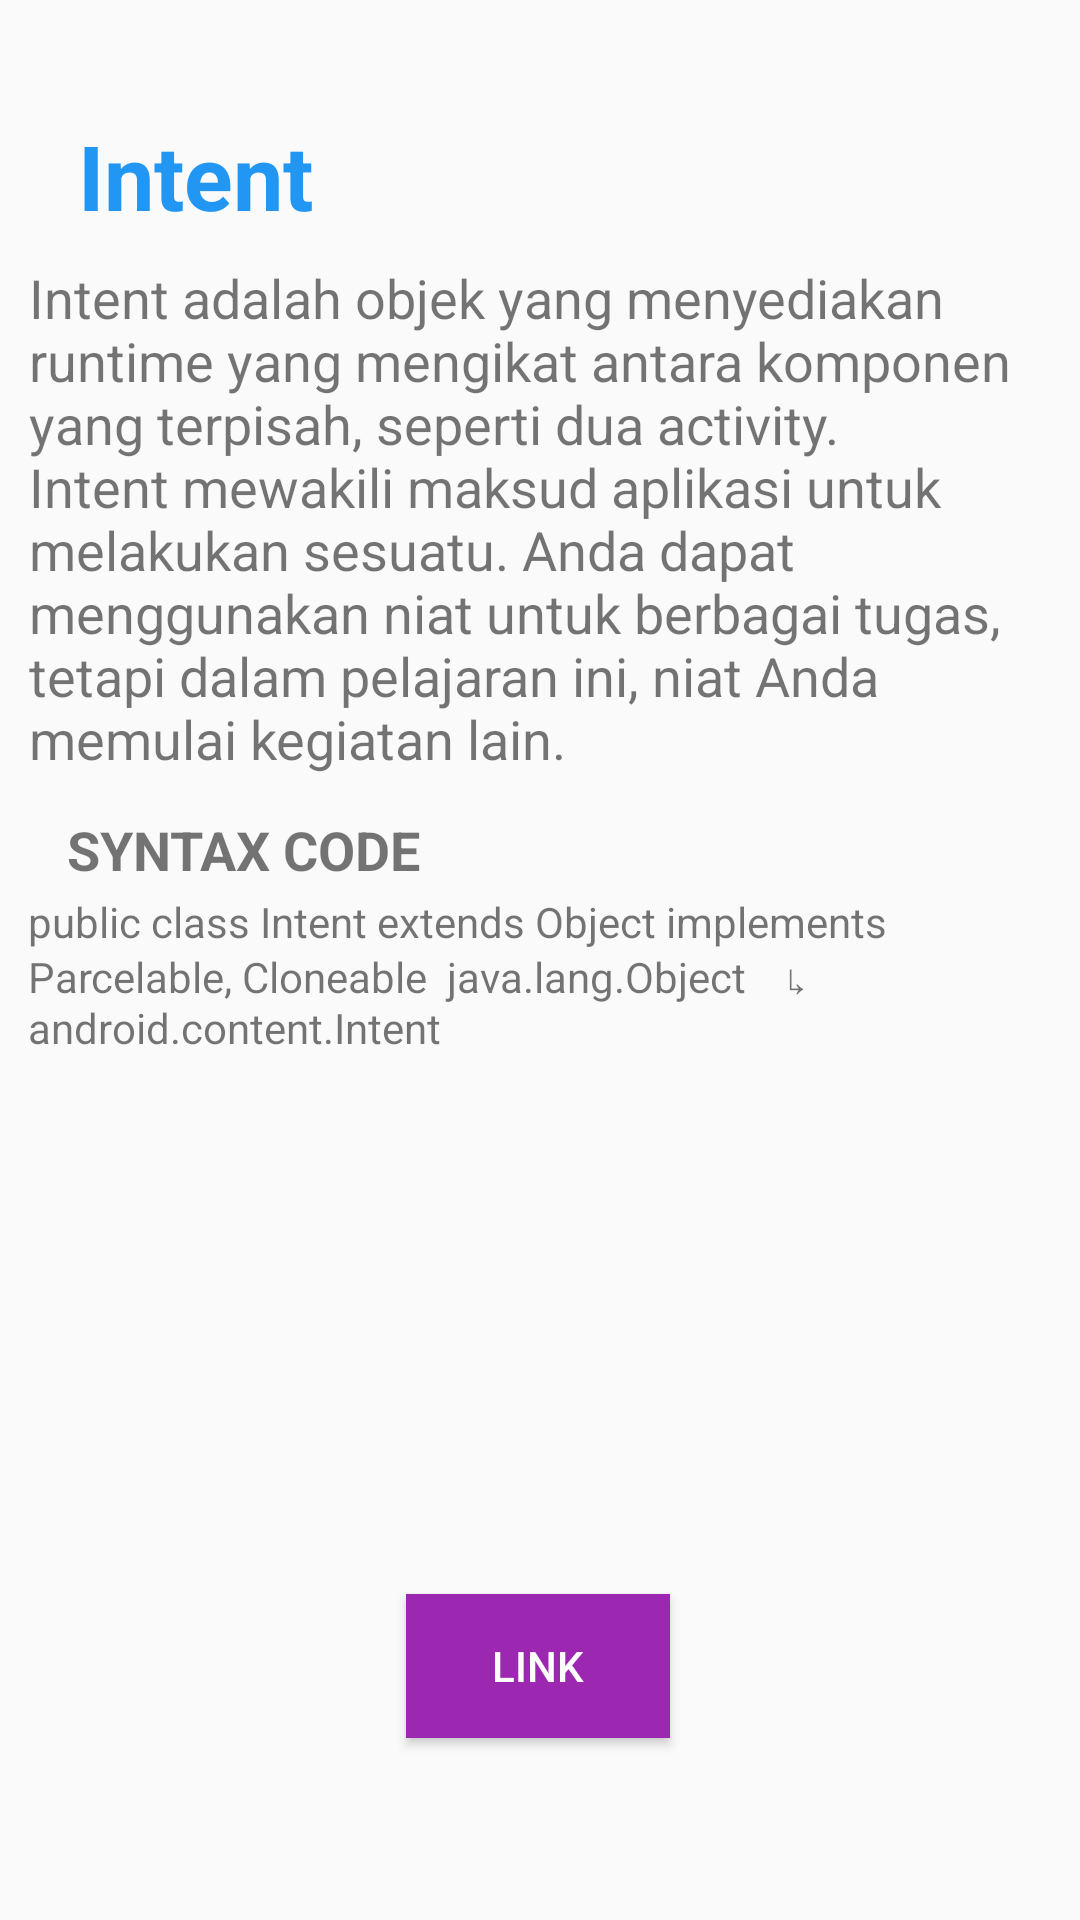

This screen was rendered from an Android layout file. Write that file and the resources it references.
<!-- AndroidManifest.xml: application theme AppTheme -->
<!-- res/layout/fragment_intent.xml -->
<androidx.constraintlayout.widget.ConstraintLayout xmlns:android="http://schemas.android.com/apk/res/android"
    xmlns:app="http://schemas.android.com/apk/res-auto"
    xmlns:tools="http://schemas.android.com/tools"
    android:layout_width="match_parent"
    android:layout_height="match_parent"
    tools:context=".MateriActivity">


    <TextView
        android:id="@+id/textView4"
        android:layout_width="wrap_content"
        android:layout_height="wrap_content"
        android:text="@string/intent"
        android:textColor="#2196F3"
        android:textSize="30sp"
        android:textStyle="bold"
        app:layout_constraintBottom_toBottomOf="parent"
        app:layout_constraintEnd_toEndOf="parent"
        app:layout_constraintHorizontal_bias="0.092"
        app:layout_constraintStart_toStartOf="parent"
        app:layout_constraintTop_toTopOf="parent"
        app:layout_constraintVertical_bias="0.064" />

    <TextView
        android:id="@+id/textView6"
        android:layout_width="334dp"
        android:layout_height="178dp"
        android:text="Intent adalah objek yang menyediakan runtime yang mengikat antara komponen yang terpisah, seperti dua activity. Intent mewakili maksud aplikasi untuk melakukan sesuatu. Anda dapat menggunakan niat untuk berbagai tugas, tetapi dalam pelajaran ini, niat Anda memulai kegiatan lain."
        android:textSize="18sp"
        app:layout_constraintBottom_toBottomOf="parent"
        app:layout_constraintEnd_toEndOf="parent"
        app:layout_constraintHorizontal_bias="0.369"
        app:layout_constraintStart_toStartOf="parent"
        app:layout_constraintTop_toBottomOf="@+id/textView4"
        app:layout_constraintVertical_bias="0.022"
        tools:ignore="HardcodedText" />

    <TextView
        android:id="@+id/textView7"
        android:layout_width="184dp"
        android:layout_height="23dp"
        android:text="SYNTAX CODE"
        android:textSize="18sp"
        android:textStyle="bold"
        app:layout_constraintBottom_toTopOf="@+id/button"
        app:layout_constraintEnd_toEndOf="parent"
        app:layout_constraintHorizontal_bias="0.127"
        app:layout_constraintStart_toStartOf="parent"
        app:layout_constraintTop_toBottomOf="@+id/textView6"
        app:layout_constraintVertical_bias="0.025"
        tools:ignore="HardcodedText" />

    <TextView
        android:id="@+id/textView"
        android:layout_width="336dp"
        android:layout_height="162dp"
        android:text="public class Intent extends Object implements Parcelable, Cloneable  java.lang.Object    ↳	android.content.Intent"
        app:layout_constraintBottom_toTopOf="@+id/button"
        app:layout_constraintEnd_toEndOf="parent"
        app:layout_constraintHorizontal_bias="0.386"
        app:layout_constraintStart_toStartOf="parent"
        app:layout_constraintTop_toBottomOf="@+id/textView7"
        app:layout_constraintVertical_bias="0.05"
        tools:ignore="HardcodedText" />

    <Button
        android:id="@+id/button"
        android:layout_width="wrap_content"
        android:layout_height="wrap_content"
        android:background="#9C27B0"
        android:text="@string/link"
        android:textColor="#FFFFFF"
        app:layout_constraintBottom_toBottomOf="parent"
        app:layout_constraintEnd_toEndOf="parent"
        app:layout_constraintHorizontal_bias="0.498"
        app:layout_constraintStart_toStartOf="parent"
        app:layout_constraintTop_toBottomOf="@+id/textView6"
        app:layout_constraintVertical_bias="0.814" />

</androidx.constraintlayout.widget.ConstraintLayout>
<!-- resources referenced by this layout -->
<resources>
  <string name="intent">Intent</string>
  <string name="link">Link</string>
  <style name="AppTheme" parent="Theme.AppCompat.Light.DarkActionBar">
          
          <item name="colorPrimary">@color/colorPrimary</item>
          <item name="colorPrimaryDark">@color/colorPrimaryDark</item>
          <item name="colorAccent">@color/colorAccent</item>
      </style>
  <color name="colorPrimary">#3F51B5</color>
  <color name="colorPrimaryDark">#303F9F</color>
  <color name="colorAccent">#FF4081</color>
</resources>
